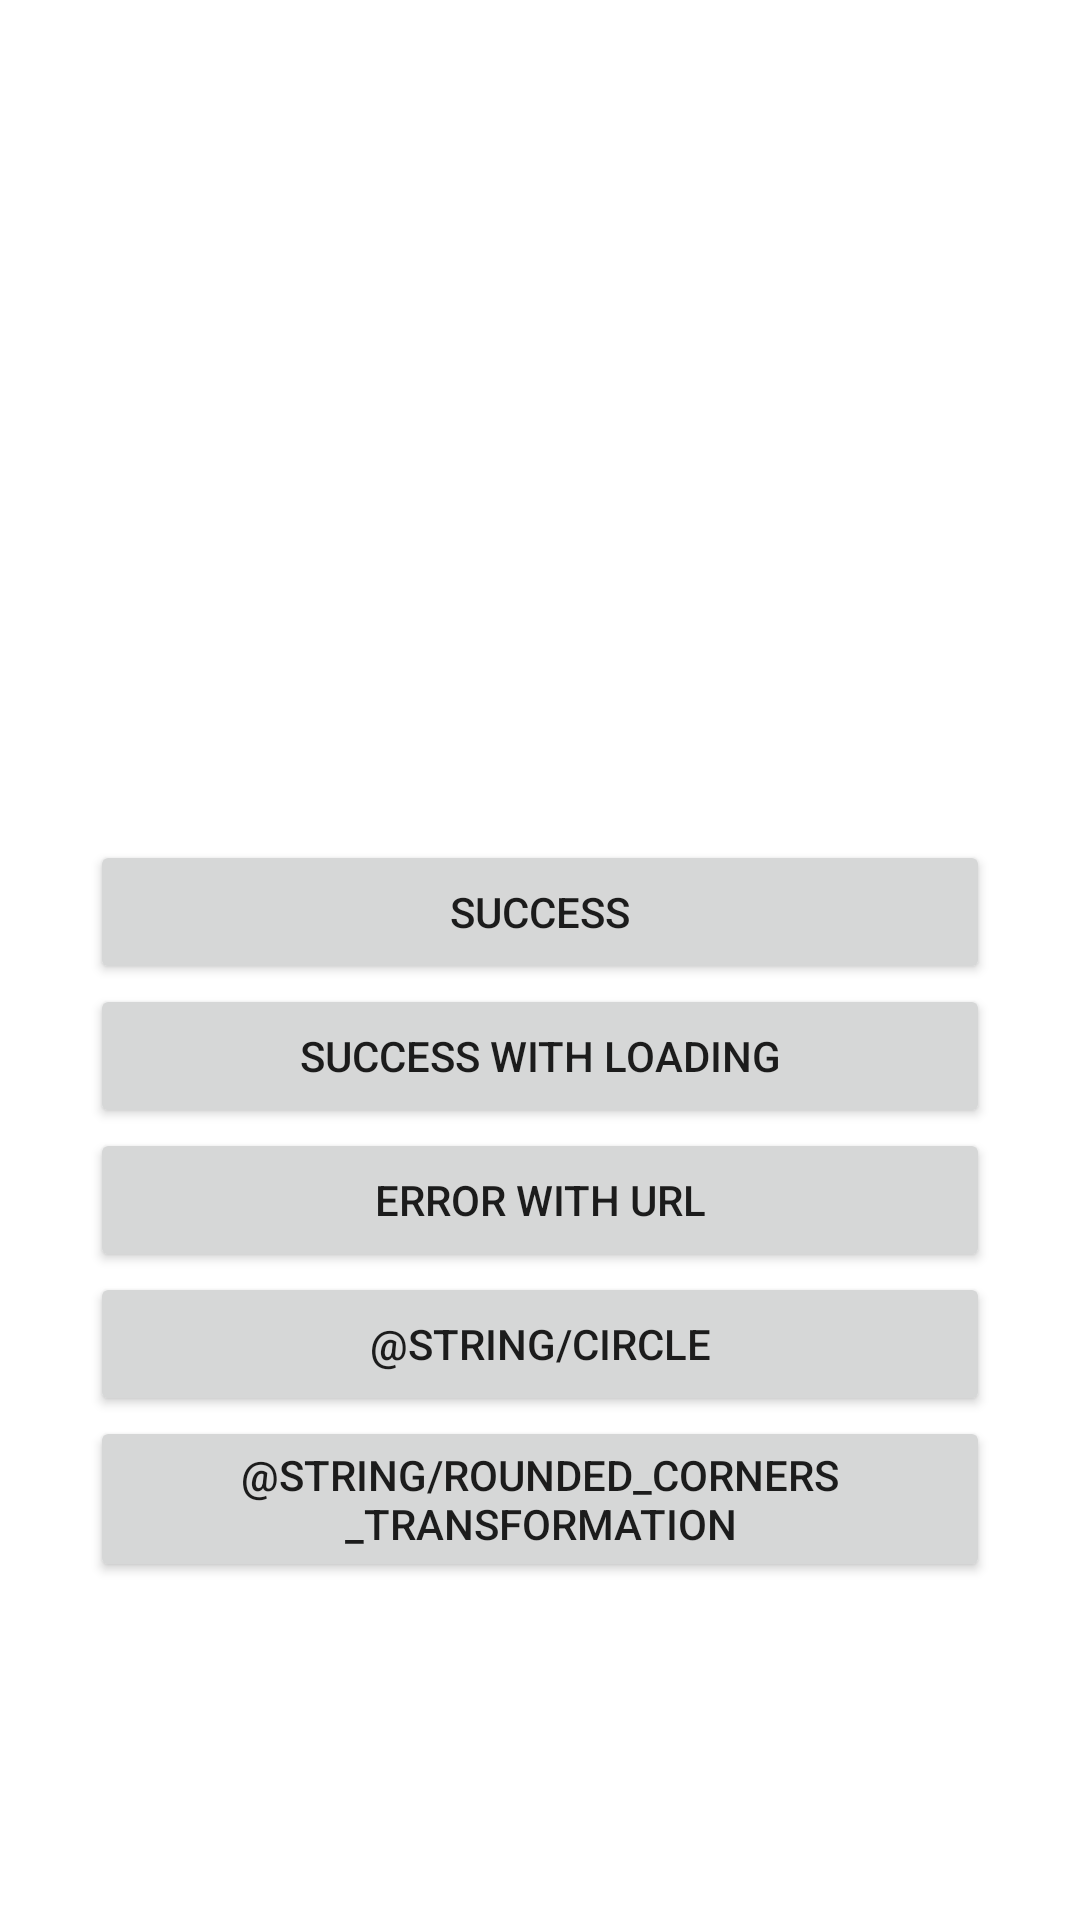

Layout XML and referenced resources for this Android screen:
<!-- AndroidManifest.xml: application theme Theme.Image_loading -->
<!-- res/layout/activity_coil.xml -->
<?xml version="1.0" encoding="utf-8"?>
<androidx.constraintlayout.widget.ConstraintLayout
xmlns:android="http://schemas.android.com/apk/res/android"
xmlns:app="http://schemas.android.com/apk/res-auto"
xmlns:tools="http://schemas.android.com/tools"
android:layout_width="match_parent"
android:layout_height="match_parent"
tools:context=".CoilActivity"
android:padding="30dp">

    <ScrollView
        android:layout_width="match_parent"
        android:layout_height="match_parent">
        <androidx.constraintlayout.widget.ConstraintLayout
            android:layout_width="match_parent"
            android:layout_height="wrap_content">
            <ImageView
                android:id="@+id/image"
                android:layout_width="match_parent"
                android:layout_height="230dp"
                android:contentDescription="@string/bottom_sheet_behavior"
                app:layout_constraintBottom_toTopOf="@+id/successWithUrl_btn"
                app:layout_constraintEnd_toEndOf="parent"
                app:layout_constraintStart_toStartOf="parent"
                app:layout_constraintTop_toTopOf="parent"
                android:layout_margin="10dp"/>

            <ProgressBar
                android:id="@+id/progressBar"
                android:layout_width="wrap_content"
                android:layout_height="wrap_content"
                android:visibility="gone"
                app:layout_constraintBottom_toBottomOf="parent"
                app:layout_constraintEnd_toEndOf="parent"
                app:layout_constraintStart_toStartOf="parent"
                app:layout_constraintTop_toTopOf="parent" />

            <Button
                android:id="@+id/successWithUrl_btn"
                android:layout_width="match_parent"
                android:layout_height="wrap_content"
                android:text="@string/success_with_url"
                app:layout_constraintBottom_toTopOf="@+id/successWithLoadingListener_btn"
                app:layout_constraintEnd_toEndOf="parent"
                app:layout_constraintStart_toStartOf="parent" />
            <Button
                android:id="@+id/successWithLoadingListener_btn"
                android:layout_width="match_parent"
                android:layout_height="wrap_content"
                android:text="@string/success_with_loading"
                app:layout_constraintBottom_toTopOf="@+id/errorWithURL_btn"
                app:layout_constraintEnd_toEndOf="parent"
                app:layout_constraintStart_toStartOf="parent" />
            <Button
                android:id="@+id/errorWithURL_btn"
                android:layout_width="match_parent"
                android:layout_height="wrap_content"
                android:text="@string/error_with_url"
                app:layout_constraintBottom_toTopOf="@+id/circleImage_btn"
                app:layout_constraintEnd_toEndOf="parent"
                app:layout_constraintStart_toStartOf="parent" />
            <Button
                android:id="@+id/circleImage_btn"
                android:layout_width="match_parent"
                android:layout_height="wrap_content"
                android:text="@string/circle"
                app:layout_constraintBottom_toTopOf="@+id/roundedCornersTransformation_btn"
                app:layout_constraintEnd_toEndOf="parent"
                app:layout_constraintStart_toStartOf="parent" />
            <Button
                android:id="@+id/roundedCornersTransformation_btn"
                android:layout_width="match_parent"
                android:layout_height="wrap_content"
                android:text="@string/rounded_corners_transformation"
                app:layout_constraintBottom_toBottomOf="parent"
                app:layout_constraintEnd_toEndOf="parent"
                app:layout_constraintStart_toStartOf="parent" />
        </androidx.constraintlayout.widget.ConstraintLayout>
    </ScrollView>


</androidx.constraintlayout.widget.ConstraintLayout>
<!-- resources referenced by this layout -->
<resources>
  <string name="error_with_url">Error With Url</string>
  <string name="success_with_loading">Success with loading</string>
  <string name="success_with_url">Success</string>
  <style name="Theme.Image_loading" parent="Theme.MaterialComponents.DayNight.DarkActionBar">
          
          <item name="colorPrimary">@color/purple_500</item>
          <item name="colorPrimaryVariant">@color/purple_700</item>
          <item name="colorOnPrimary">@color/white</item>
          
          <item name="colorSecondary">@color/teal_200</item>
          <item name="colorSecondaryVariant">@color/teal_700</item>
          <item name="colorOnSecondary">@color/black</item>
          
          <item name="android:statusBarColor" tools:targetApi="l">?attr/colorPrimaryVariant</item>
          
      </style>
  <!-- not gathered from this repository: default colours our renderer supplied (Android Studio template values) -->
  <color name="purple_500">#FF6200EE</color>
  <color name="purple_700">#FF3700B3</color>
  <color name="teal_200">#FF03DAC5</color>
  <color name="teal_700">#FF018786</color>
  <color name="black">#FF000000</color>
  <color name="white">#FFFFFFFF</color>
</resources>
